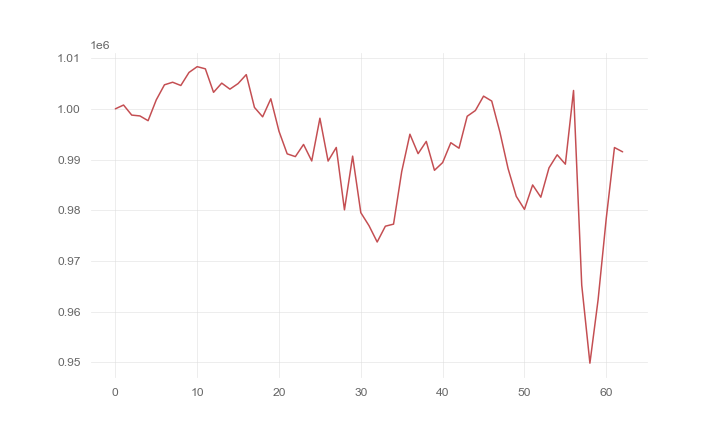

The data file committed next to this chart (first rows):
, 0
0, 1000000
1, 1000753
2, 998767
3, 998603
4, 997664
5, 1001773
6, 1004741
7, 1005248
8, 1004607
9, 1007180
10, 1008320
11, 1007894
12, 1003258
13, 1005073
14, 1003884
15, 1004987
16, 1006753
17, 1000279
18, 998424
19, 1001984
20, 995577
21, 991122
22, 990579
23, 992977
24, 989722
25, 998149
26, 989702
27, 992384
28, 980082
29, 990675
30, 979520
31, 976957
32, 973739
33, 976853
34, 977260
35, 987641
36, 994996
37, 991161
38, 993574
39, 987879
40, 989402
41, 993319
42, 992236
43, 998534
44, 999668
45, 1002508
46, 1001537
47, 995410
48, 988210
49, 982741
50, 980175
51, 984989
52, 982574
53, 988359
54, 990933
55, 989088
56, 1003622
57, 965234
58, 949837
59, 962333
... 3 more rows
